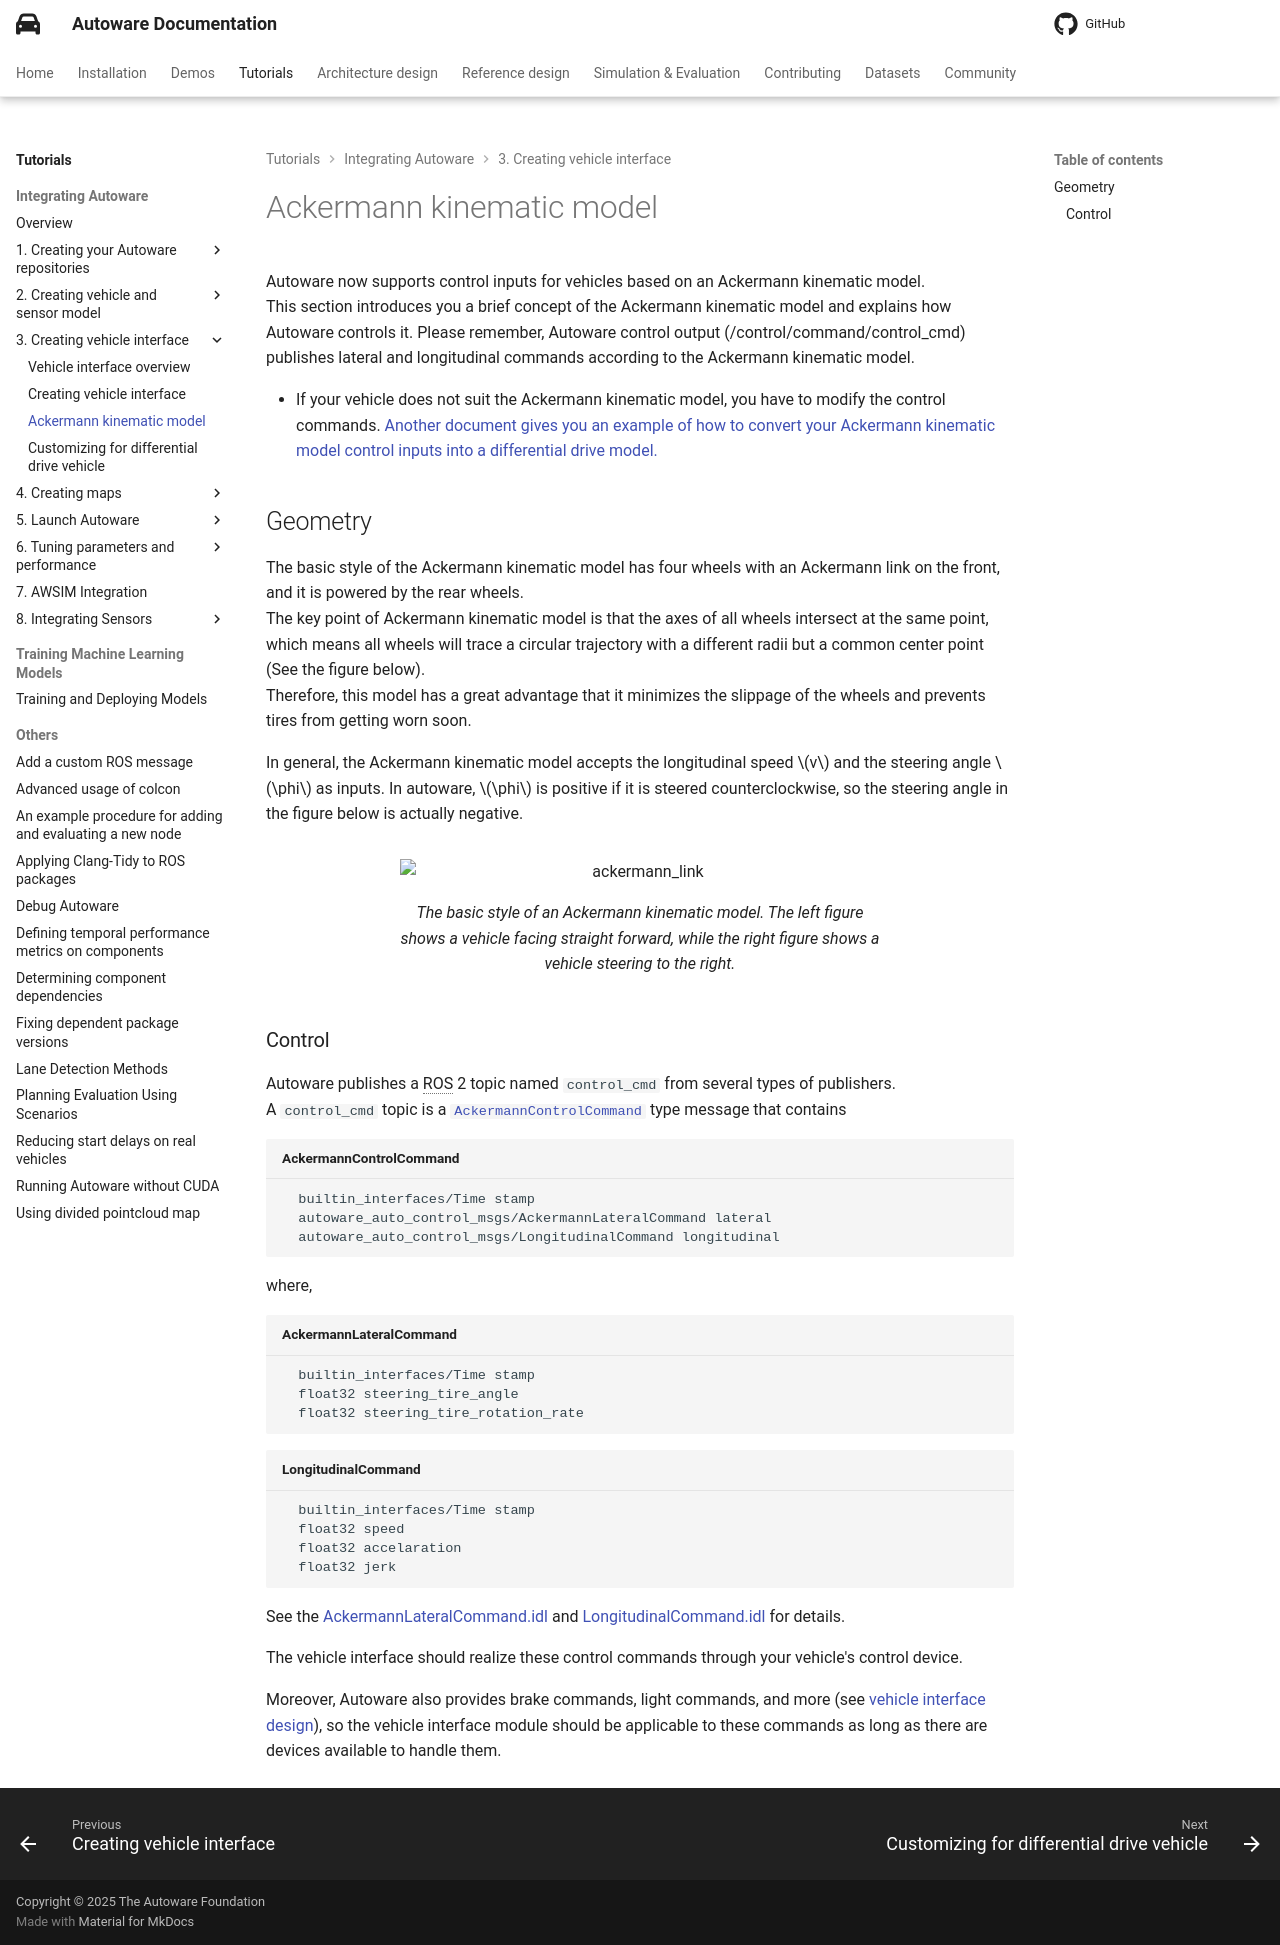

repository: autowarefoundation/autoware-documentation · page: pr-803/tutorials/integrating-autoware/creating-vehicle-interface-package/ackermann-kinematic-model/index.html · generator: mkdocs

# Ackermann kinematic model

Autoware now supports control inputs for vehicles based on an Ackermann kinematic model.  
This section introduces you a brief concept of the Ackermann kinematic model
and explains how Autoware controls it.
Please remember,
Autoware control output (/control/command/control_cmd)
publishes lateral and longitudinal commands according to the Ackermann kinematic model.

- If your vehicle does not suit the Ackermann kinematic model, you have to modify the control commands. [Another document gives you an example of how to convert your Ackermann kinematic model control inputs into a differential drive model.](customizing-for-differential-drive-model.md)

## Geometry

The basic style of the Ackermann kinematic model has four wheels with an Ackermann link on the front,
and it is powered by the rear wheels.  
The key point of Ackermann kinematic model is
that the axes of all wheels intersect at the same point,
which means
all wheels will trace a circular trajectory with a different radii but a common center point
(See the figure below).  
Therefore,
this model has a great advantage that it minimizes the slippage of the wheels
and prevents tires from getting worn soon.

In general,
the Ackermann kinematic model accepts the longitudinal speed $v$ and the steering angle $\phi$ as inputs.
In autoware, $\phi$ is positive if it is steered counterclockwise,
so the steering angle in the figure below is actually negative.

<figure markdown>
  ![ackermann_link](images/Ackermann_WB.png){ align=center }
  <figcaption>
    The basic style of an Ackermann kinematic model. The left figure shows a vehicle facing straight forward, while the right figure shows a vehicle steering to the right.
  </figcaption>
</figure>

### Control

Autoware publishes a ROS 2 topic named `control_cmd` from several types of publishers.  
A `control_cmd` topic is a [`AckermannControlCommand`](https://gitlab.com/autowarefoundation/autoware.auto/autoware_auto_msgs/-/blob/master/autoware_auto_control_msgs/msg/AckermannControlCommand.idl) type message that contains

```bash title="AckermannControlCommand"
  builtin_interfaces/Time stamp
  autoware_auto_control_msgs/AckermannLateralCommand lateral
  autoware_auto_control_msgs/LongitudinalCommand longitudinal
```

where,

```bash title="AckermannLateralCommand"
  builtin_interfaces/Time stamp
  float32 steering_tire_angle
  float32 steering_tire_rotation_rate
```

```bash title="LongitudinalCommand"
  builtin_interfaces/Time stamp
  float32 speed
  float32 accelaration
  float32 jerk
```

See the [AckermannLateralCommand.idl](https://gitlab.com/autowarefoundation/autoware.auto/autoware_auto_msgs/-/blob/master/autoware_auto_control_msgs/msg/AckermannLateralCommand.idl) and [LongitudinalCommand.idl](https://gitlab.com/autowarefoundation/autoware.auto/autoware_auto_msgs/-/blob/master/autoware_auto_control_msgs/msg/LongitudinalCommand.idl) for details.

The vehicle interface should realize these control commands through your vehicle's control device.

Moreover, Autoware also provides brake commands, light commands, and more (see [vehicle interface design](../../../design/autoware-architecture-v1/interfaces/components/vehicle-interface.md)), so the vehicle interface module should be applicable to these commands as long as there are devices available to handle them.
